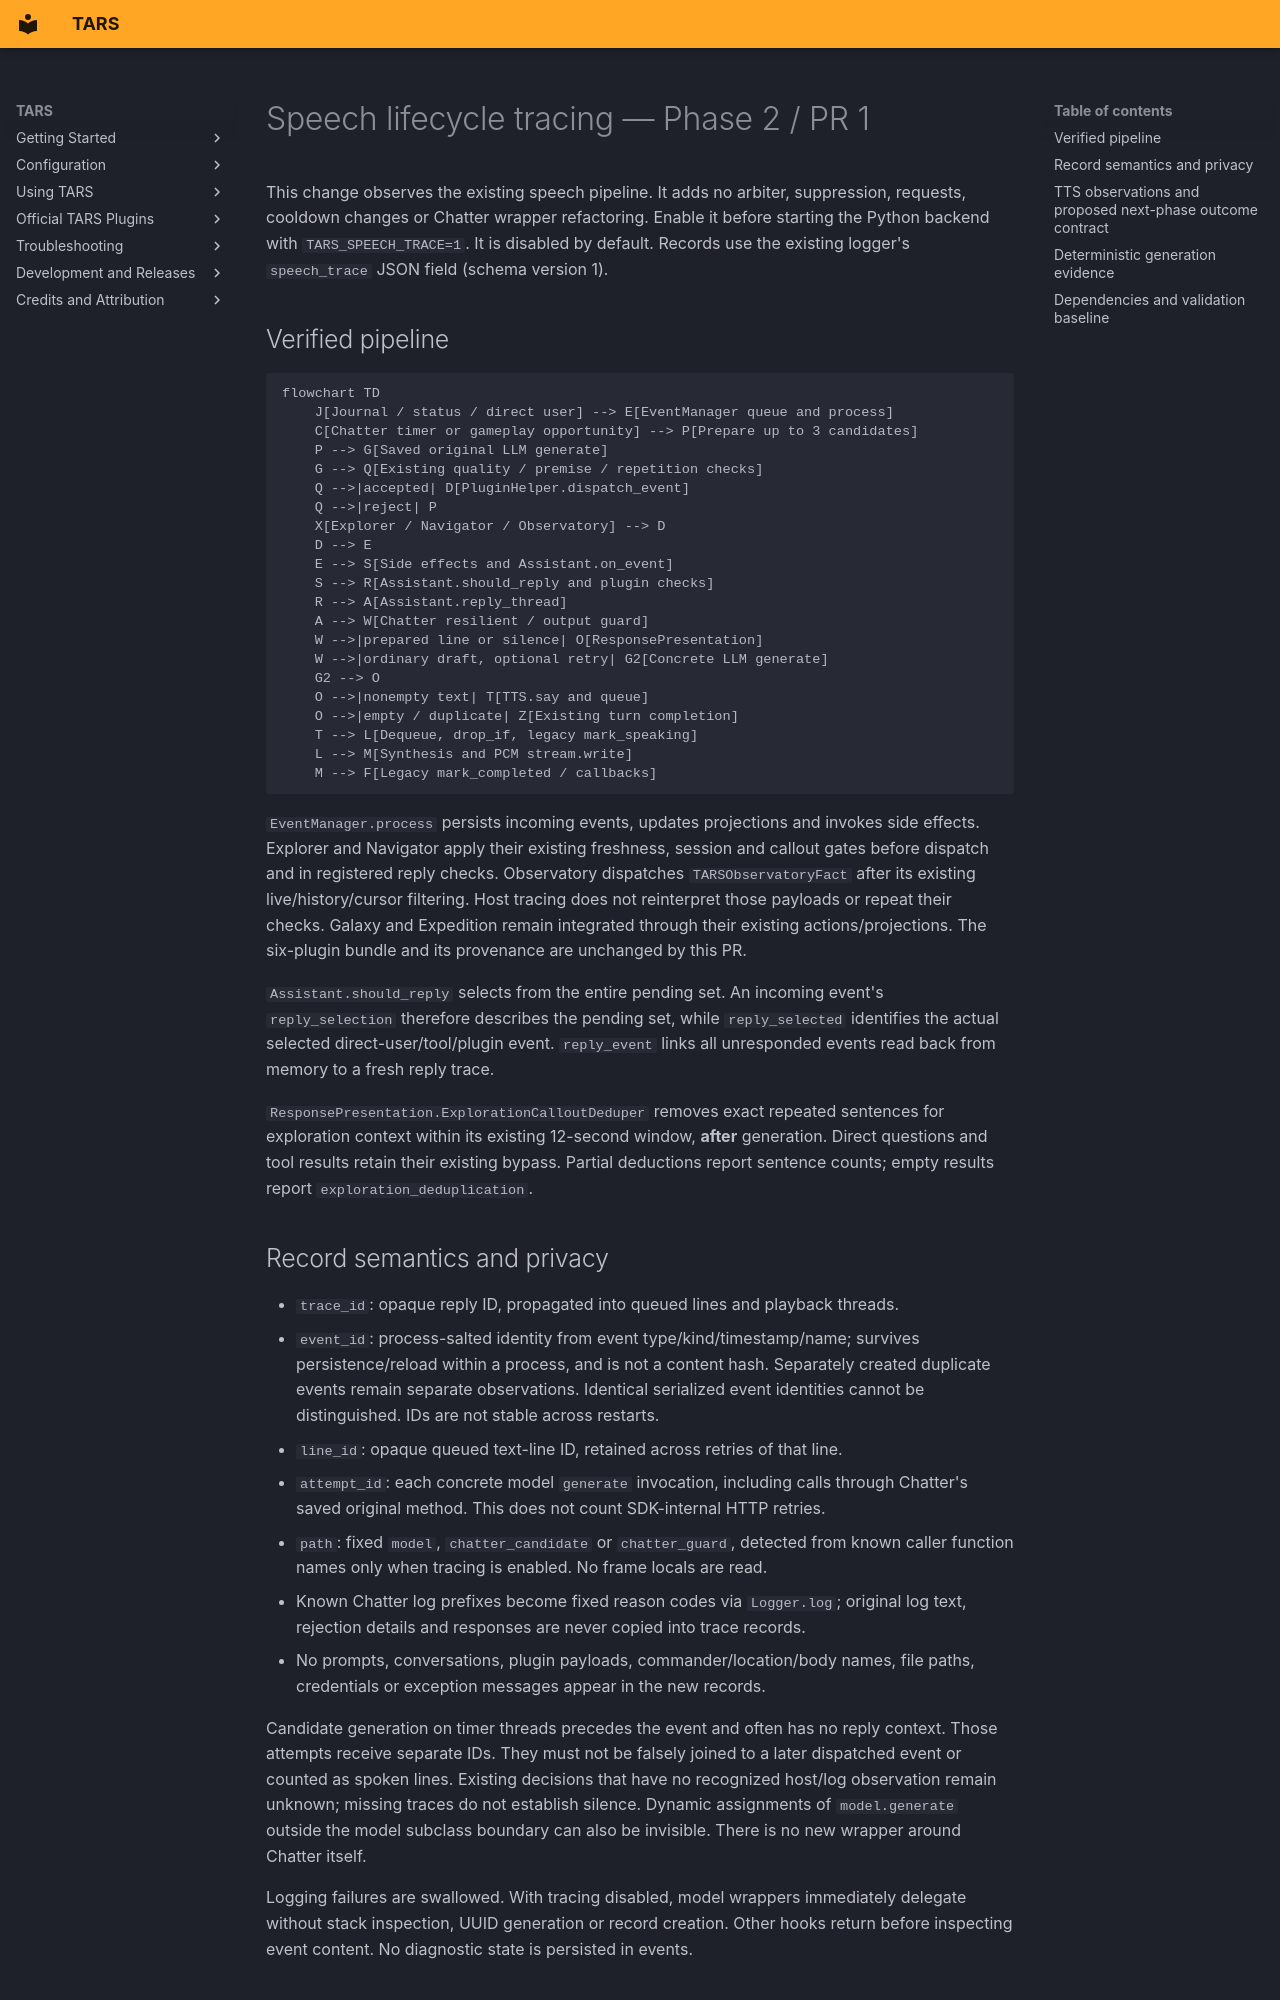

repository: rex688-png/TARS · page: speech-director-phase2-pr1/index.html · generator: mkdocs

# Speech lifecycle tracing — Phase 2 / PR 1

This change observes the existing speech pipeline. It adds no arbiter, suppression,
requests, cooldown changes or Chatter wrapper refactoring. Enable it before starting
the Python backend with `TARS_SPEECH_TRACE=1`. It is disabled by default.
Records use the existing logger's `speech_trace` JSON field (schema version 1).

## Verified pipeline

```mermaid
flowchart TD
    J[Journal / status / direct user] --> E[EventManager queue and process]
    C[Chatter timer or gameplay opportunity] --> P[Prepare up to 3 candidates]
    P --> G[Saved original LLM generate]
    G --> Q[Existing quality / premise / repetition checks]
    Q -->|accepted| D[PluginHelper.dispatch_event]
    Q -->|reject| P
    X[Explorer / Navigator / Observatory] --> D
    D --> E
    E --> S[Side effects and Assistant.on_event]
    S --> R[Assistant.should_reply and plugin checks]
    R --> A[Assistant.reply_thread]
    A --> W[Chatter resilient / output guard]
    W -->|prepared line or silence| O[ResponsePresentation]
    W -->|ordinary draft, optional retry| G2[Concrete LLM generate]
    G2 --> O
    O -->|nonempty text| T[TTS.say and queue]
    O -->|empty / duplicate| Z[Existing turn completion]
    T --> L[Dequeue, drop_if, legacy mark_speaking]
    L --> M[Synthesis and PCM stream.write]
    M --> F[Legacy mark_completed / callbacks]
```

`EventManager.process` persists incoming events, updates projections and invokes
side effects. Explorer and Navigator apply their existing freshness, session and
callout gates before dispatch and in registered reply checks. Observatory dispatches
`TARSObservatoryFact` after its existing live/history/cursor filtering. Host tracing
does not reinterpret those payloads or repeat their checks. Galaxy and Expedition
remain integrated through their existing actions/projections. The six-plugin bundle
and its provenance are unchanged by this PR.

`Assistant.should_reply` selects from the entire pending set. An incoming event's
`reply_selection` therefore describes the pending set, while `reply_selected`
identifies the actual selected direct-user/tool/plugin event. `reply_event` links
all unresponded events read back from memory to a fresh reply trace.

`ResponsePresentation.ExplorationCalloutDeduper` removes exact repeated sentences
for exploration context within its existing 12-second window, **after** generation.
Direct questions and tool results retain their existing bypass. Partial deductions
report sentence counts; empty results report `exploration_deduplication`.
